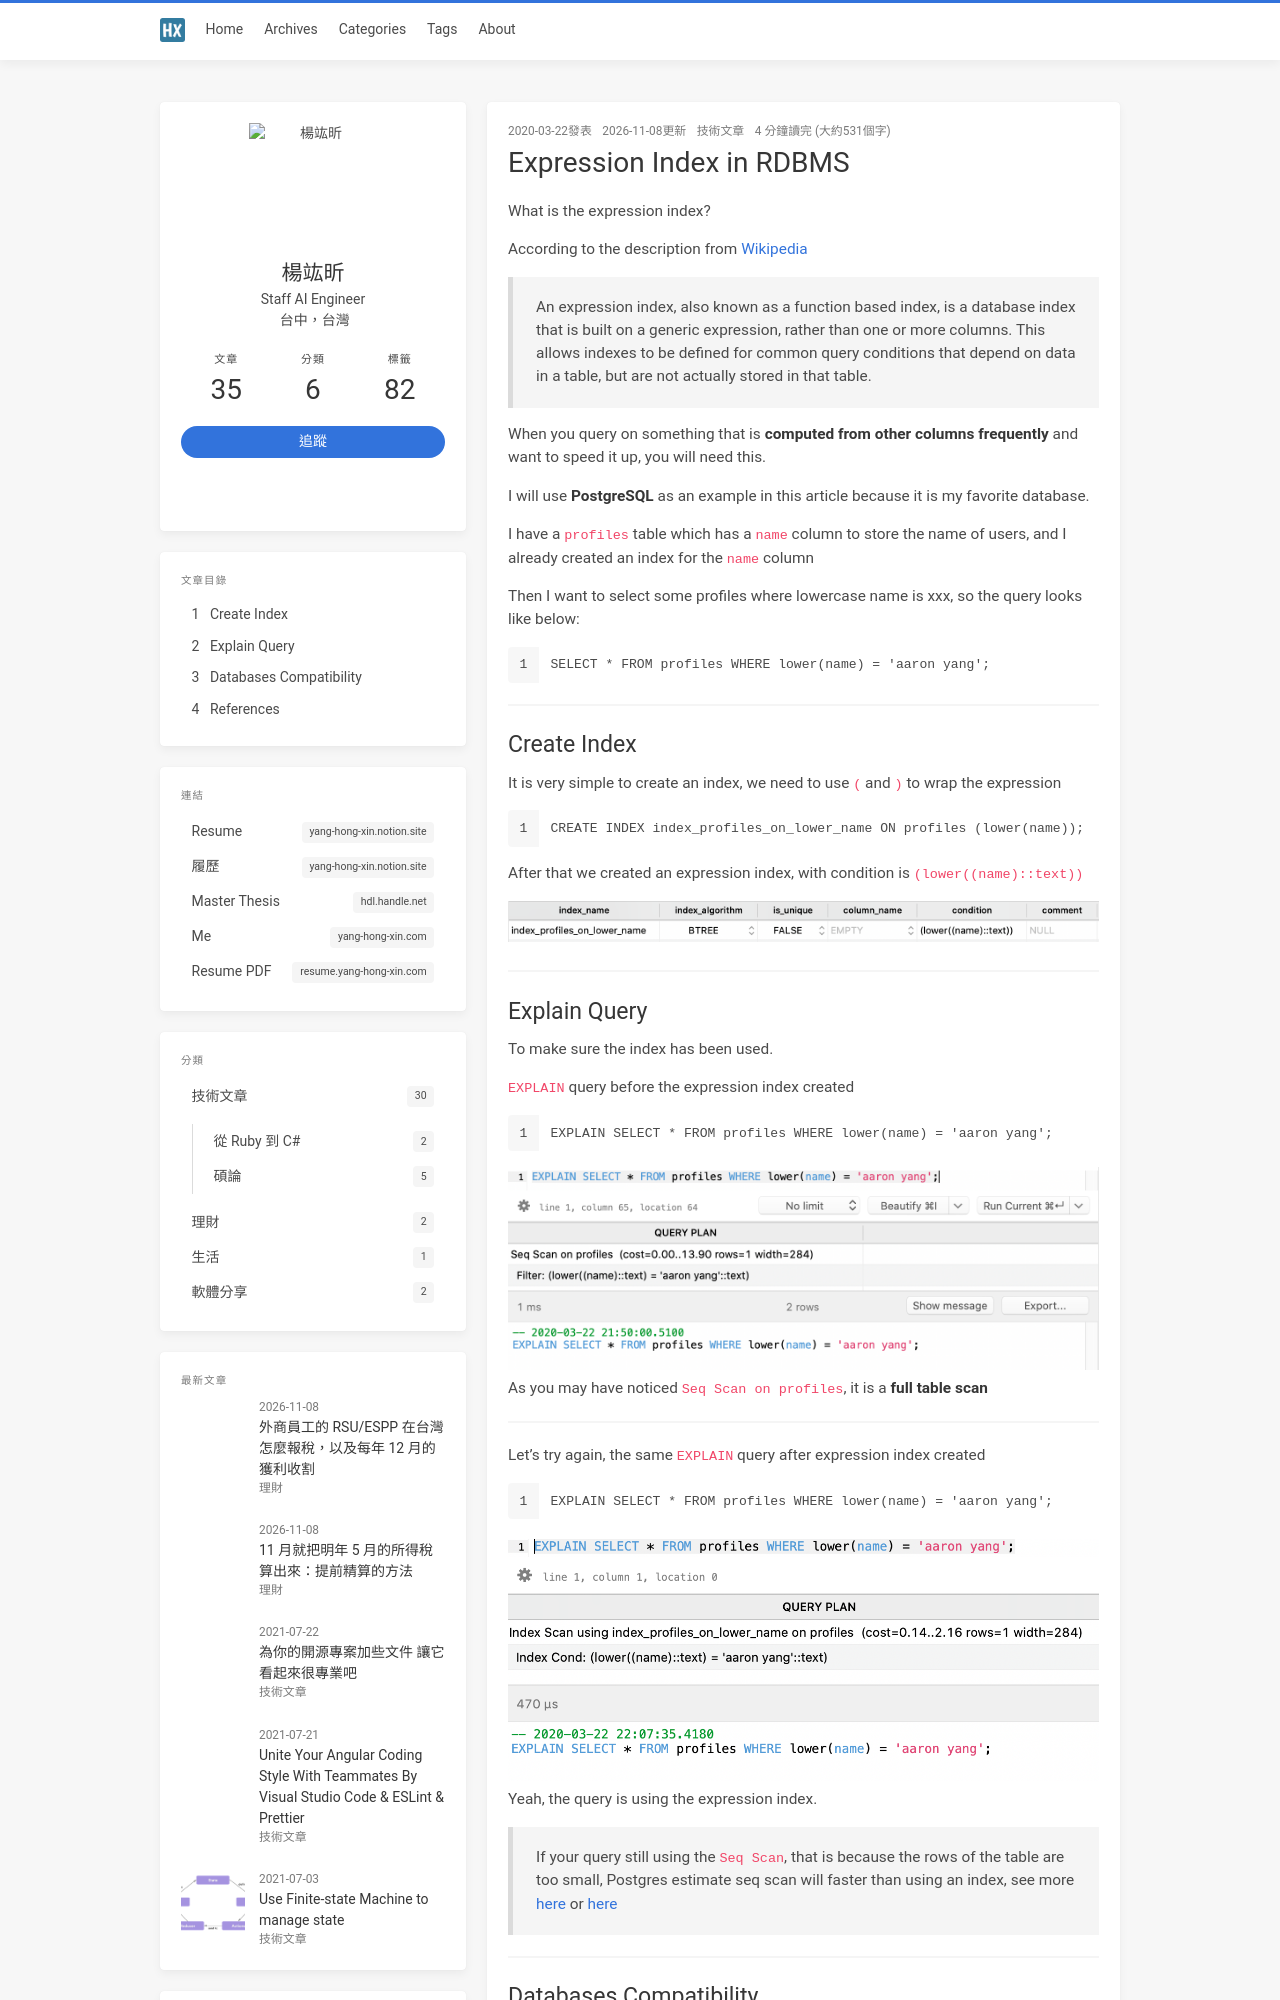

repository: jk195417/blog · page: expression-index-in-rdbms/index.html · generator: jekyll

---
title: Expression Index in RDBMS
toc: true
thumbnail: expression-index-in-rdbms/kolar-io-lRoX0shwjUQ-unsplash.jpg
categories:
  - 技術文章
tags:
  - rdbms
  - index
---

What is the expression index?

According to the description from [Wikipedia](https://en.wikipedia.org/wiki/Expression_index)

> An expression index, also known as a function based index, is a database index that is built on a generic expression, rather than one or more columns. This allows indexes to be defined for common query conditions that depend on data in a table, but are not actually stored in that table.

When you query on something that is **computed from other columns frequently** and want to speed it up, you will need this.

I will use **PostgreSQL** as an example in this article because it is my favorite database.

<!-- more -->

I have a `profiles` table which has a `name` column to store the name of users, and I already created an index for the `name` column

Then I want to select some profiles where lowercase name is xxx, so the query looks like below:

```sql
SELECT * FROM profiles WHERE lower(name) = 'aaron yang';
```

## Create Index

It is very simple to create an index, we need to use `(` and `)` to wrap the expression

```sql
CREATE INDEX index_profiles_on_lower_name ON profiles (lower(name));
```

After that we created an expression index, with condition is `(lower((name)::text))`

{% asset_img 'expression-index.png' %}
